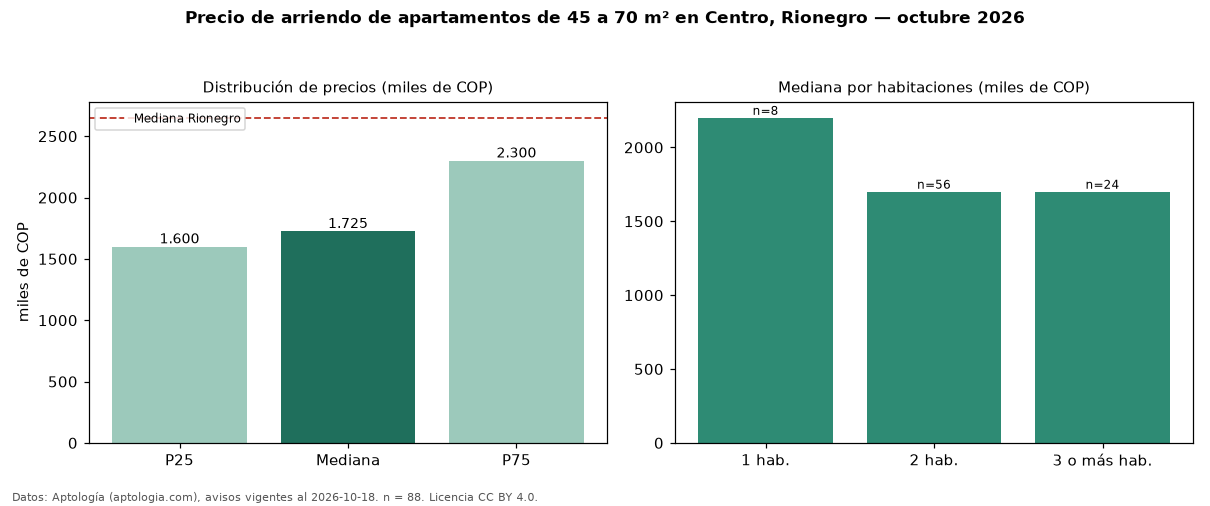

The data file committed next to this chart (first rows):
seccion, metrica, valor, moneda, n
filtro, area2, de 45 a 70 m², , 88
precio, p25, 1600000, COP, 88
precio, mediana, 1725000, COP, 88
precio, p75, 2300000, COP, 88
precio, minimo, 1350000, COP, 88
precio, maximo, 4500000, COP, 88
m2, mediana_precio_m2, 33673, COP, 88
m2, area_mediana_m2, 55.0, m2, 88
banos, mediana_banos, 2.0, , 
parqueadero, pct_con_parqueadero, 94.8, %, 58
estrato, estrato_mas_frecuente, 4, , 87
habitaciones, 1, 2200000, COP, 8
habitaciones, 2, 1700000, COP, 56
habitaciones, 3+, 1700000, COP, 24
ciudad, mediana_ciudad_referencia, 2650000, COP, 
ciudad, mediana_m2_ciudad, 37500, COP, 
fuente, fecha_datos, 2026-10-18, , 
fuente, atribucion, https://www.aptologia.com/arriendo/rione…, , 
fuente, licencia, CC BY 4.0, , 
